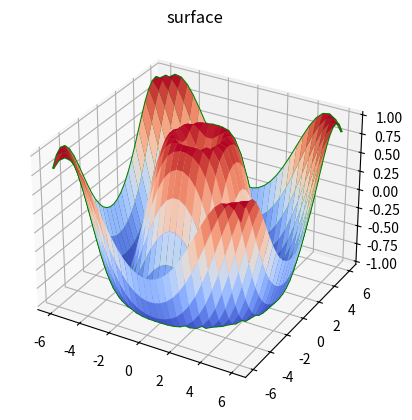

The script that saved this image:
import numpy as np
import matplotlib.pyplot as plt
from mpl_toolkits import mplot3d
def f(x,y):
    return np.sin(np.sqrt(x**2+y**2))

x = np.linspace(-6,6,30)
y = np.linspace(-6,6,30)

X,Y = np.meshgrid(x,y)
z = f(X,Y)
fig = plt.figure()
ax = plt.axes(projection='3d')
ax.plot_wireframe(X,Y,z,color='g')
ax.plot_surface(X,Y,z,cmap='coolwarm')
ax.set_title('surface')
plt.show()